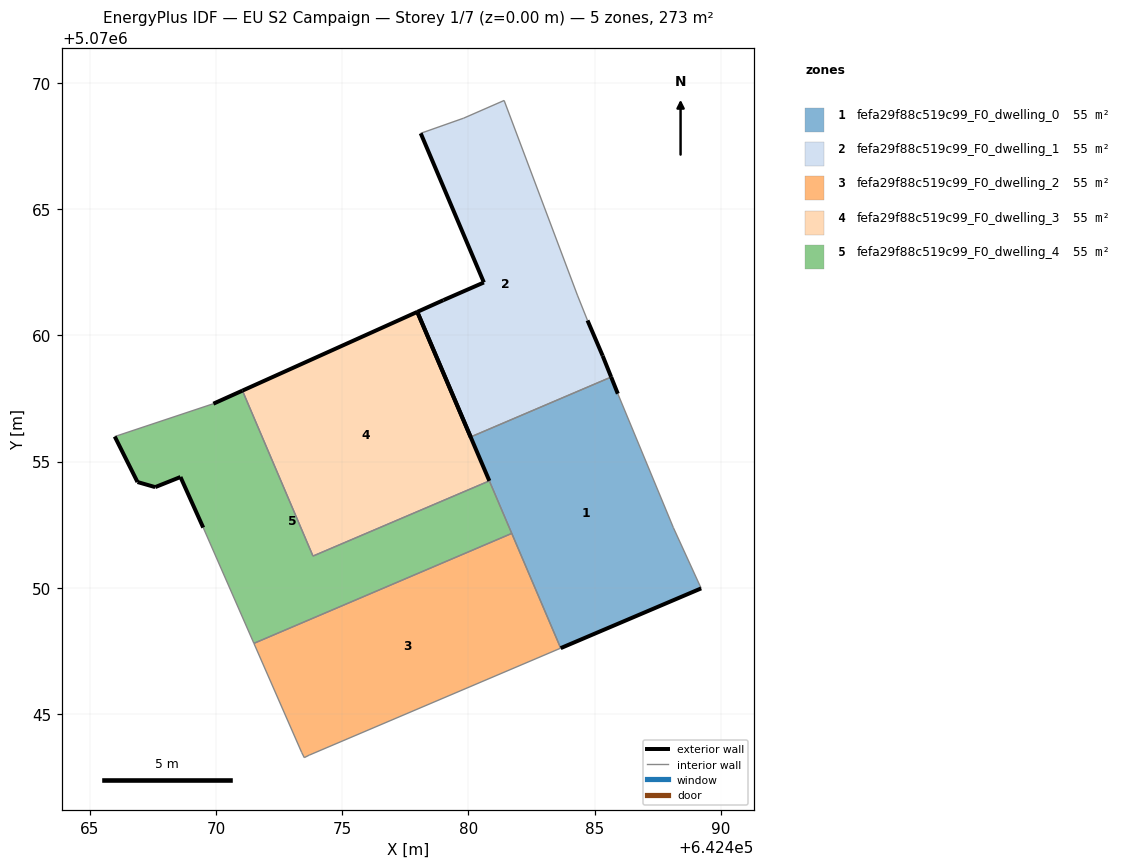
=== STOREY PLAN SPEC (per zone: floor XY polygon, exterior-wall plan segments, windows/doors) ===
zone 1: fefa29f88c519c99_F0_dwelling_0  (54.6 m²)
  floor: (642489.21, 5070049.98) (642488.11, 5070052.38) (642485.91, 5070057.69) (642485.65, 5070058.35) (642480.08, 5070055.97) (642483.65, 5070047.61)
  exterior wall: (642489.21, 5070049.98) – (642483.65, 5070047.61)  [6.0 m]
  exterior wall: (642485.65, 5070058.35) – (642485.91, 5070057.69)  [0.7 m]
  interior walls: 4
zone 2: fefa29f88c519c99_F0_dwelling_1  (54.6 m²)
  floor: (642485.65, 5070058.35) (642485.31, 5070059.19) (642484.71, 5070060.59) (642484.31, 5070061.59) (642481.41, 5070069.30) (642479.81, 5070068.60) (642478.11, 5070068.00) (642480.61, 5070062.09) (642479.01, 5070061.39) (642477.97, 5070060.93) (642480.08, 5070055.97)
  exterior wall: (642484.71, 5070060.59) – (642485.31, 5070059.19)  [1.5 m]
  exterior wall: (642485.31, 5070059.19) – (642485.65, 5070058.35)  [0.9 m]
  exterior wall: (642480.08, 5070055.97) – (642477.97, 5070060.93)  [5.4 m]
  exterior wall: (642477.97, 5070060.93) – (642479.01, 5070061.39)  [1.1 m]
  exterior wall: (642479.01, 5070061.39) – (642480.61, 5070062.09)  [1.7 m]
  exterior wall: (642480.61, 5070062.09) – (642478.11, 5070068.00)  [6.4 m]
  interior walls: 5
zone 3: fefa29f88c519c99_F0_dwelling_2  (54.6 m²)
  floor: (642483.65, 5070047.61) (642481.71, 5070052.16) (642471.51, 5070047.80) (642473.40, 5070043.48) (642473.50, 5070043.28) (642473.70, 5070043.38)
  interior walls: 6
zone 4: fefa29f88c519c99_F0_dwelling_3  (54.6 m²)
  floor: (642480.83, 5070054.24) (642477.97, 5070060.93) (642471.05, 5070057.81) (642473.84, 5070051.26)
  exterior wall: (642471.05, 5070057.81) – (642477.97, 5070060.93)  [7.6 m]
  exterior wall: (642477.97, 5070060.93) – (642480.83, 5070054.24)  [7.3 m]
  interior walls: 2
zone 5: fefa29f88c519c99_F0_dwelling_4  (54.6 m²)
  floor: (642481.71, 5070052.16) (642480.83, 5070054.24) (642473.84, 5070051.26) (642471.05, 5070057.81) (642469.90, 5070057.29) (642466.00, 5070055.99) (642466.90, 5070054.19) (642467.60, 5070053.99) (642468.60, 5070054.39) (642469.50, 5070052.39) (642471.51, 5070047.80)
  exterior wall: (642468.60, 5070054.39) – (642467.60, 5070053.99)  [1.1 m]
  exterior wall: (642467.60, 5070053.99) – (642466.90, 5070054.19)  [0.7 m]
  exterior wall: (642466.90, 5070054.19) – (642466.00, 5070055.99)  [2.0 m]
  exterior wall: (642469.90, 5070057.29) – (642471.05, 5070057.81)  [1.3 m]
  exterior wall: (642469.50, 5070052.39) – (642468.60, 5070054.39)  [2.2 m]
  interior walls: 6

=== DERIVED (storey summary) ===
Building: EU S2 Campaign
Storey: 1 of 7  (floor level z = 0.00 m)
Storey gross floor area: 273.1 m²
Zones on this storey: 5
  - fefa29f88c519c99_F0_dwelling_0: floor 54.6 m²; exterior wall 6.8 m (20.3 m²); WWR 0.0%
  - fefa29f88c519c99_F0_dwelling_1: floor 54.6 m²; exterior wall 17.1 m (51.3 m²); WWR 0.0%
  - fefa29f88c519c99_F0_dwelling_2: floor 54.6 m²
  - fefa29f88c519c99_F0_dwelling_3: floor 54.6 m²; exterior wall 14.9 m (44.6 m²); WWR 0.0%
  - fefa29f88c519c99_F0_dwelling_4: floor 54.6 m²; exterior wall 7.3 m (21.8 m²); WWR 0.0%
Zone adjacency (shared interzone walls):
  - fefa29f88c519c99_F0_dwelling_0 ↔ fefa29f88c519c99_F0_dwelling_1
  - fefa29f88c519c99_F0_dwelling_2 ↔ fefa29f88c519c99_F0_dwelling_4
  - fefa29f88c519c99_F0_dwelling_3 ↔ fefa29f88c519c99_F0_dwelling_4